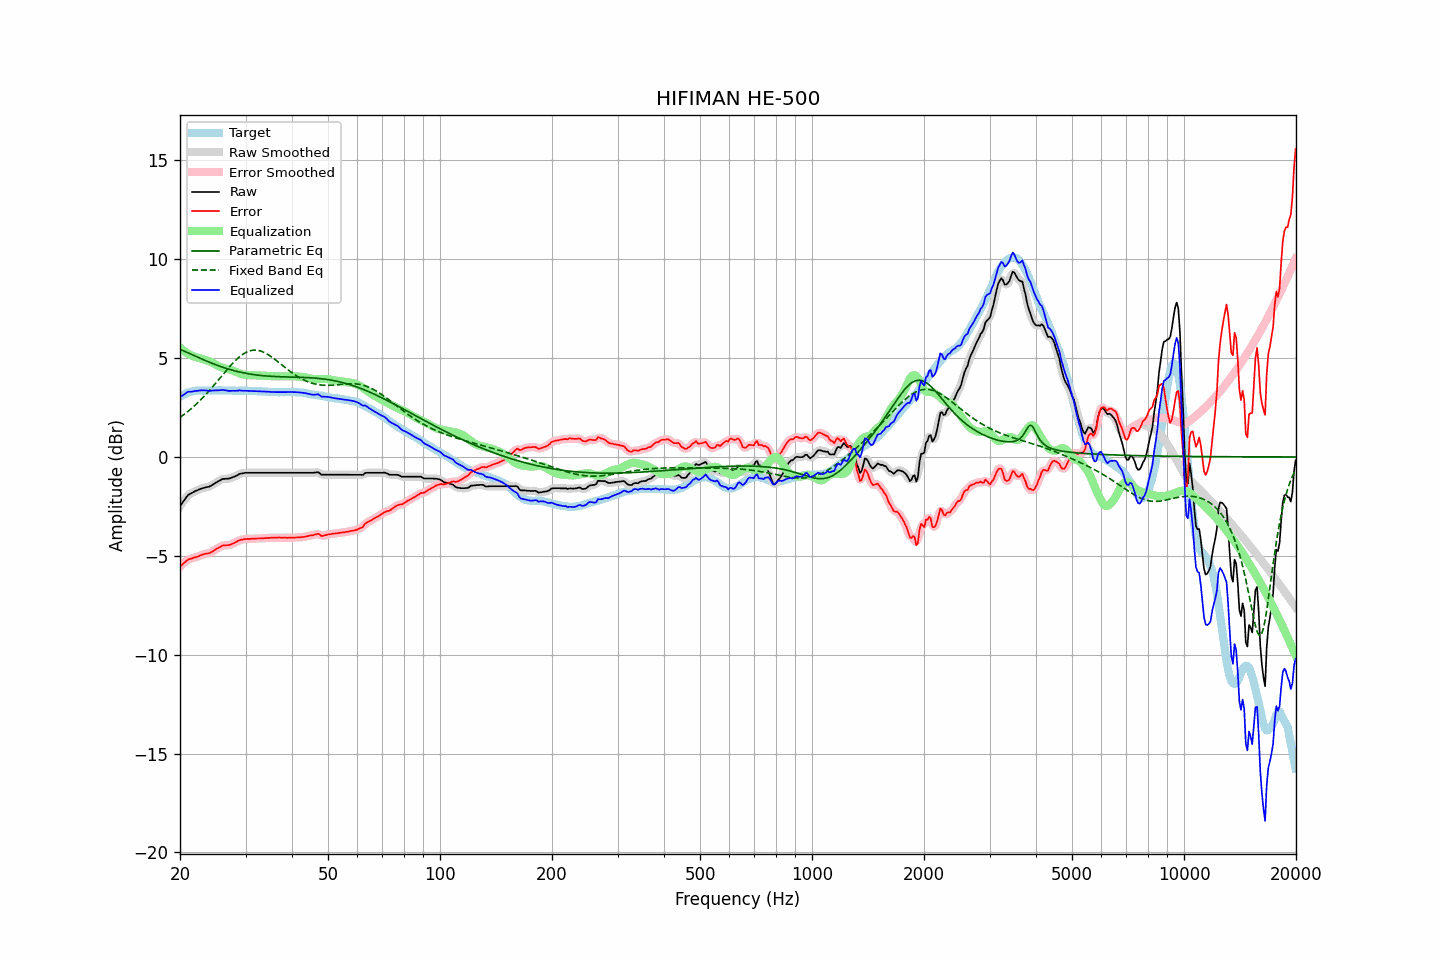

The table this chart was drawn from, first rows:
frequency, raw, error, smoothed, error_smoothed, equalization, parametric_eq, fixed_band_eq, equalized_raw, equalized_smoothed, target
20.00, -2.49, -5.53, -2.50, -5.54, 5.52, 5.44, 2.00, 3.03, 3.02, 3.04
20.20, -2.38, -5.47, -2.37, -5.46, 5.46, 5.41, 2.06, 3.08, 3.08, 3.09
20.40, -2.26, -5.40, -2.25, -5.39, 5.39, 5.37, 2.12, 3.13, 3.14, 3.14
20.61, -2.15, -5.32, -2.14, -5.32, 5.33, 5.34, 2.18, 3.18, 3.19, 3.17
20.81, -2.03, -5.25, -2.03, -5.25, 5.28, 5.30, 2.24, 3.25, 3.25, 3.22
21.02, -1.93, -5.19, -1.94, -5.20, 5.23, 5.27, 2.31, 3.30, 3.28, 3.26
21.23, -1.88, -5.16, -1.88, -5.16, 5.18, 5.23, 2.37, 3.30, 3.30, 3.28
21.44, -1.84, -5.14, -1.83, -5.14, 5.14, 5.19, 2.44, 3.30, 3.31, 3.30
21.66, -1.79, -5.11, -1.79, -5.11, 5.11, 5.16, 2.51, 3.32, 3.32, 3.32
21.87, -1.75, -5.08, -1.75, -5.09, 5.08, 5.12, 2.59, 3.33, 3.33, 3.33
22.09, -1.71, -5.06, -1.71, -5.06, 5.05, 5.08, 2.66, 3.34, 3.34, 3.35
22.31, -1.68, -5.04, -1.68, -5.04, 5.03, 5.05, 2.74, 3.35, 3.35, 3.36
22.54, -1.64, -5.00, -1.64, -5.01, 5.00, 5.01, 2.82, 3.36, 3.36, 3.36
22.76, -1.61, -4.97, -1.61, -4.97, 4.98, 4.97, 2.90, 3.37, 3.37, 3.36
22.99, -1.58, -4.93, -1.58, -4.94, 4.95, 4.94, 2.98, 3.37, 3.37, 3.35
23.22, -1.56, -4.91, -1.56, -4.91, 4.93, 4.90, 3.07, 3.37, 3.37, 3.35
23.45, -1.54, -4.89, -1.54, -4.90, 4.90, 4.87, 3.16, 3.37, 3.36, 3.35
23.69, -1.52, -4.88, -1.52, -4.88, 4.88, 4.83, 3.24, 3.36, 3.35, 3.36
23.92, -1.51, -4.87, -1.50, -4.86, 4.85, 4.80, 3.34, 3.34, 3.35, 3.36
24.16, -1.47, -4.83, -1.47, -4.83, 4.81, 4.77, 3.43, 3.35, 3.35, 3.36
24.40, -1.42, -4.79, -1.42, -4.79, 4.78, 4.74, 3.52, 3.36, 3.35, 3.37
24.65, -1.37, -4.73, -1.37, -4.74, 4.73, 4.70, 3.62, 3.36, 3.36, 3.36
24.89, -1.32, -4.68, -1.32, -4.68, 4.69, 4.67, 3.71, 3.37, 3.37, 3.36
25.14, -1.27, -4.63, -1.27, -4.64, 4.64, 4.64, 3.81, 3.37, 3.37, 3.36
25.39, -1.22, -4.59, -1.22, -4.59, 4.59, 4.61, 3.91, 3.37, 3.37, 3.37
25.65, -1.18, -4.55, -1.17, -4.54, 4.55, 4.58, 4.00, 3.38, 3.38, 3.37
25.91, -1.13, -4.49, -1.14, -4.51, 4.52, 4.55, 4.10, 3.39, 3.39, 3.36
26.16, -1.11, -4.47, -1.11, -4.48, 4.50, 4.53, 4.20, 3.39, 3.38, 3.36
26.43, -1.11, -4.47, -1.10, -4.47, 4.48, 4.50, 4.30, 3.37, 3.37, 3.36
26.69, -1.10, -4.46, -1.10, -4.47, 4.46, 4.47, 4.39, 3.36, 3.36, 3.36
26.96, -1.10, -4.46, -1.09, -4.46, 4.44, 4.45, 4.49, 3.34, 3.35, 3.36
27.23, -1.08, -4.44, -1.08, -4.44, 4.42, 4.42, 4.58, 3.34, 3.34, 3.36
27.50, -1.05, -4.41, -1.05, -4.41, 4.40, 4.40, 4.67, 3.35, 3.34, 3.36
27.77, -1.02, -4.37, -1.02, -4.38, 4.37, 4.38, 4.76, 3.35, 3.35, 3.35
28.05, -0.99, -4.34, -0.99, -4.34, 4.33, 4.36, 4.84, 3.34, 3.35, 3.35
28.33, -0.95, -4.29, -0.95, -4.29, 4.30, 4.34, 4.92, 3.35, 3.35, 3.34
28.62, -0.91, -4.25, -0.91, -4.25, 4.26, 4.32, 4.99, 3.35, 3.36, 3.34
28.90, -0.86, -4.21, -0.87, -4.22, 4.23, 4.30, 5.07, 3.37, 3.36, 3.35
29.19, -0.84, -4.18, -0.84, -4.19, 4.20, 4.28, 5.13, 3.36, 3.36, 3.34
29.48, -0.83, -4.18, -0.82, -4.17, 4.18, 4.26, 5.19, 3.35, 3.36, 3.35
29.78, -0.81, -4.15, -0.81, -4.16, 4.16, 4.25, 5.24, 3.35, 3.35, 3.34
30.08, -0.80, -4.15, -0.80, -4.15, 4.15, 4.23, 5.29, 3.35, 3.35, 3.35
30.38, -0.80, -4.14, -0.80, -4.14, 4.14, 4.21, 5.32, 3.34, 3.35, 3.34
30.68, -0.80, -4.14, -0.80, -4.14, 4.14, 4.20, 5.36, 3.34, 3.34, 3.34
30.99, -0.80, -4.14, -0.80, -4.14, 4.14, 4.19, 5.38, 3.34, 3.34, 3.34
31.30, -0.80, -4.13, -0.80, -4.14, 4.13, 4.17, 5.40, 3.33, 3.33, 3.33
31.61, -0.80, -4.13, -0.80, -4.13, 4.13, 4.16, 5.40, 3.33, 3.33, 3.33
31.93, -0.80, -4.13, -0.80, -4.13, 4.13, 4.15, 5.40, 3.33, 3.33, 3.33
32.24, -0.80, -4.12, -0.80, -4.13, 4.13, 4.14, 5.40, 3.33, 3.33, 3.32
32.57, -0.80, -4.12, -0.80, -4.12, 4.12, 4.13, 5.38, 3.32, 3.32, 3.32
32.89, -0.80, -4.12, -0.80, -4.12, 4.12, 4.12, 5.36, 3.32, 3.32, 3.32
33.22, -0.80, -4.11, -0.80, -4.12, 4.11, 4.11, 5.33, 3.32, 3.32, 3.31
33.55, -0.80, -4.11, -0.80, -4.11, 4.11, 4.11, 5.30, 3.31, 3.31, 3.31
33.89, -0.80, -4.10, -0.80, -4.10, 4.11, 4.10, 5.26, 3.31, 3.31, 3.30
34.23, -0.80, -4.10, -0.80, -4.10, 4.10, 4.09, 5.22, 3.30, 3.30, 3.30
34.57, -0.80, -4.09, -0.80, -4.09, 4.10, 4.09, 5.17, 3.30, 3.30, 3.29
34.92, -0.80, -4.09, -0.80, -4.09, 4.09, 4.08, 5.11, 3.29, 3.29, 3.29
35.27, -0.80, -4.08, -0.80, -4.09, 4.09, 4.08, 5.06, 3.29, 3.29, 3.28
35.62, -0.80, -4.08, -0.80, -4.08, 4.08, 4.07, 5.00, 3.28, 3.28, 3.28
35.97, -0.80, -4.08, -0.80, -4.08, 4.08, 4.07, 4.94, 3.28, 3.28, 3.28
... 635 more rows
